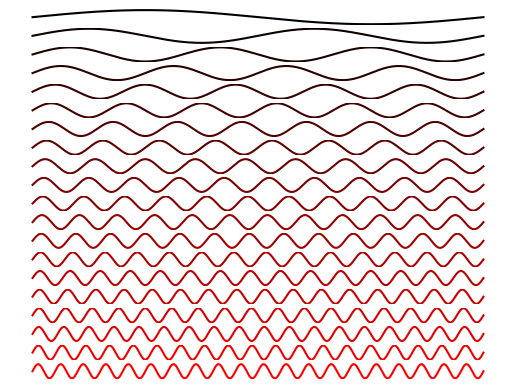

The script that saved this image:
import numpy as np
import matplotlib.pyplot as plt

# Setting up the plot
x = np.linspace(0, 1, 1000)

# How many samples?
n = 20
fig, ax = plt.subplots(n, 1)

# For gradient
grad = np.linspace(0, 1, n)

# Plotting pure sine waves for each frequency
for i in range(1, n+1):
    y = sin1 = np.sin((x * 2 * np.pi) * i)
    ax[i-1].plot(x, y, c=(grad[i-1], 0, 0))
    ax[i-1].set_axis_off()

plt.show()